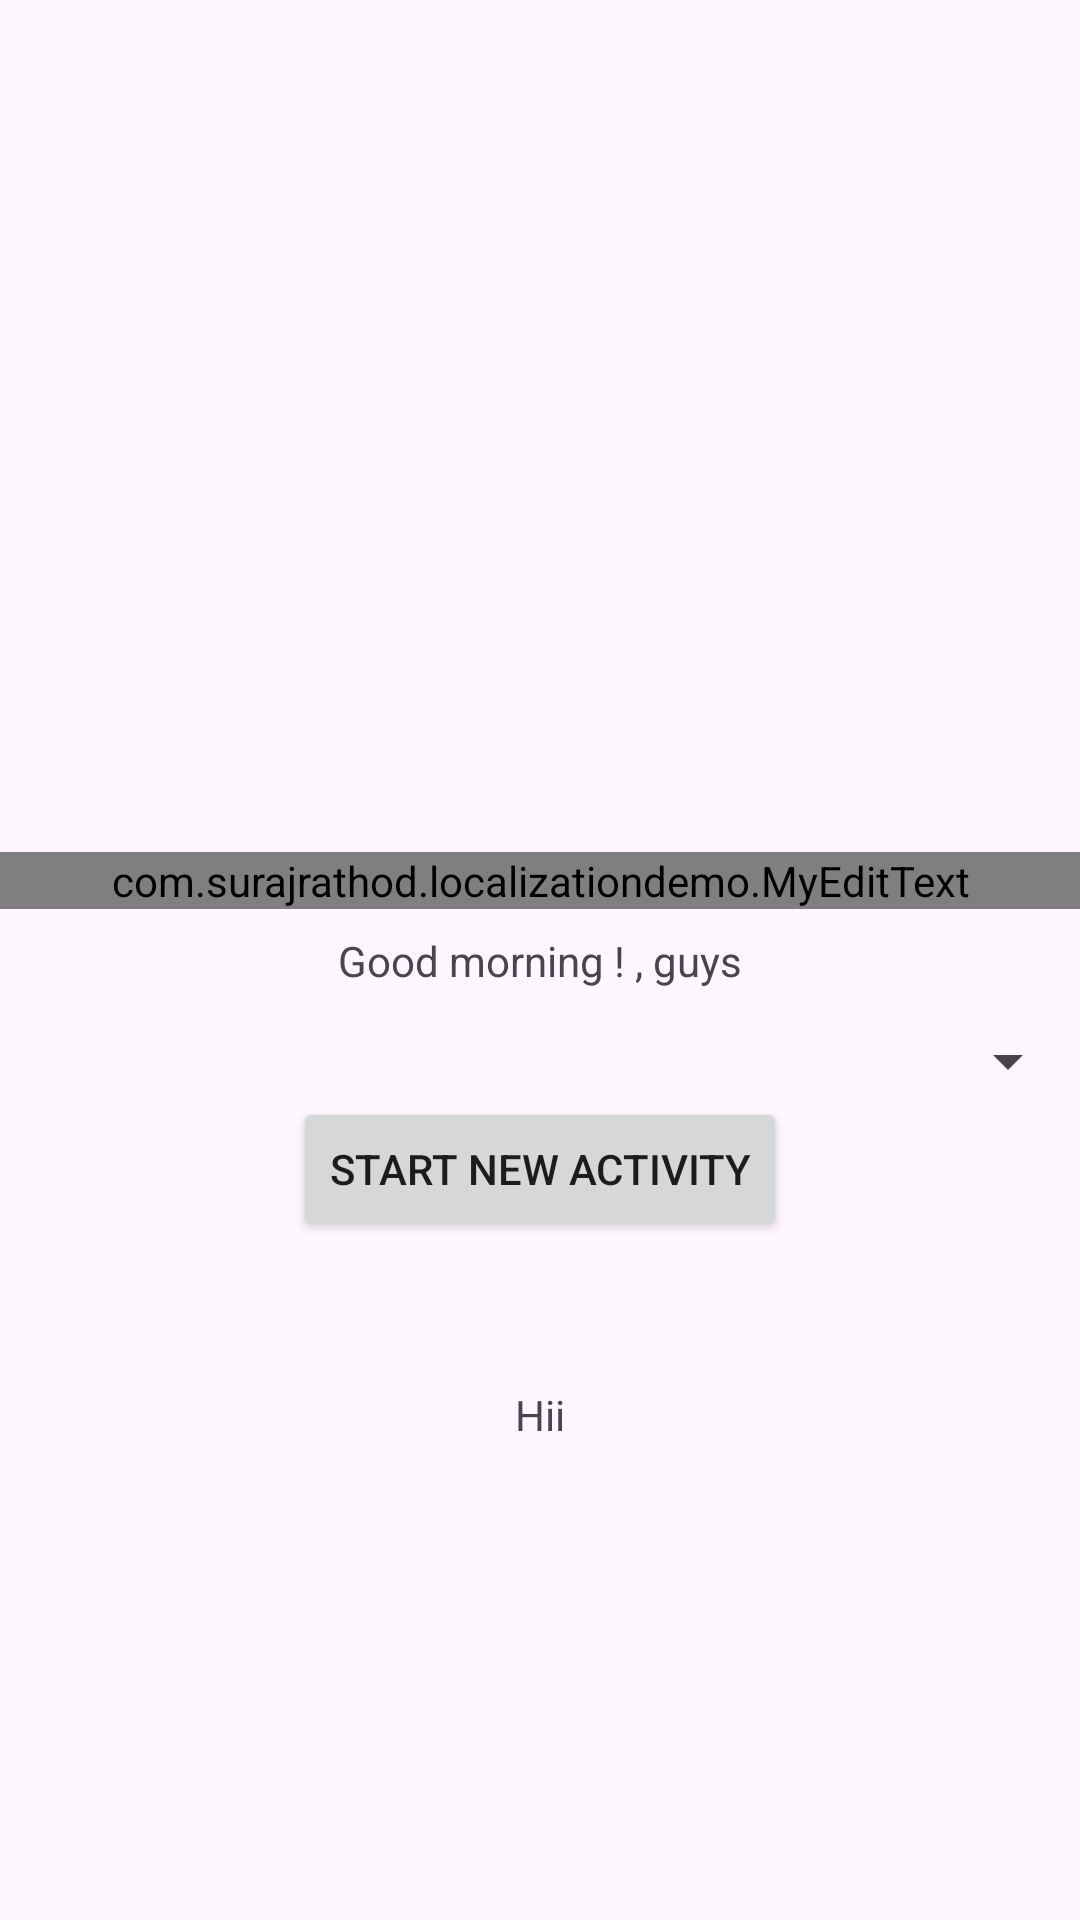

Layout XML and referenced resources for this Android screen:
<!-- AndroidManifest.xml: application theme Theme.LocalizationDemo -->
<!-- res/layout/activity_main.xml -->
<?xml version="1.0" encoding="utf-8"?>
<androidx.constraintlayout.widget.ConstraintLayout xmlns:android="http://schemas.android.com/apk/res/android"
    xmlns:app="http://schemas.android.com/apk/res-auto"
    xmlns:tools="http://schemas.android.com/tools"
    android:layout_width="match_parent"
    android:layout_height="match_parent"
    tools:context=".MainActivity">

    <com.surajrathod.localizationdemo.MyEditText
        android:hint="Enter text"
        android:id="@+id/edMyEdit"
        android:layout_width="match_parent"
        android:layout_height="wrap_content"
        android:layout_marginTop="284dp"
        app:layout_constraintEnd_toEndOf="parent"
        app:layout_constraintHorizontal_bias="0.0"
        app:layout_constraintStart_toStartOf="parent"
        app:layout_constraintTop_toTopOf="parent" />

    <TextView
        android:id="@+id/txtDescription"
        android:layout_width="wrap_content"
        android:layout_height="wrap_content"
        android:text="@string/description"
        app:layout_constraintBottom_toBottomOf="parent"
        app:layout_constraintEnd_toEndOf="parent"
        app:layout_constraintStart_toStartOf="parent"
        app:layout_constraintTop_toTopOf="parent" />

    <TextView
        android:id="@+id/txtAns"
        android:layout_width="wrap_content"
        android:layout_height="wrap_content"
        android:text="Hii"
        app:layout_constraintBottom_toBottomOf="parent"
        app:layout_constraintEnd_toEndOf="parent"
        app:layout_constraintStart_toStartOf="parent"
        app:layout_constraintTop_toBottomOf="@id/edMyEdit" />

    <Spinner
        android:layout_marginTop="12dp"
        android:id="@+id/spLanguages"
        app:layout_constraintTop_toBottomOf="@id/txtDescription"
        android:layout_width="match_parent"
        android:layout_height="wrap_content"/>

    <Button
        android:id="@+id/btnStartActivity"
        app:layout_constraintTop_toBottomOf="@id/spLanguages"
        app:layout_constraintStart_toStartOf="parent"
        app:layout_constraintEnd_toEndOf="parent"
        android:text="Start New Activity"
        android:layout_width="wrap_content"
        android:layout_height="wrap_content"/>

</androidx.constraintlayout.widget.ConstraintLayout>
<!-- resources referenced by this layout -->
<resources>
  <string name="description">Good morning ! , guys</string>
  <style name="Theme.LocalizationDemo" parent="Base.Theme.LocalizationDemo" />
  <style name="Base.Theme.LocalizationDemo" parent="Theme.Material3.DayNight.NoActionBar">
          
          
      </style>
</resources>
